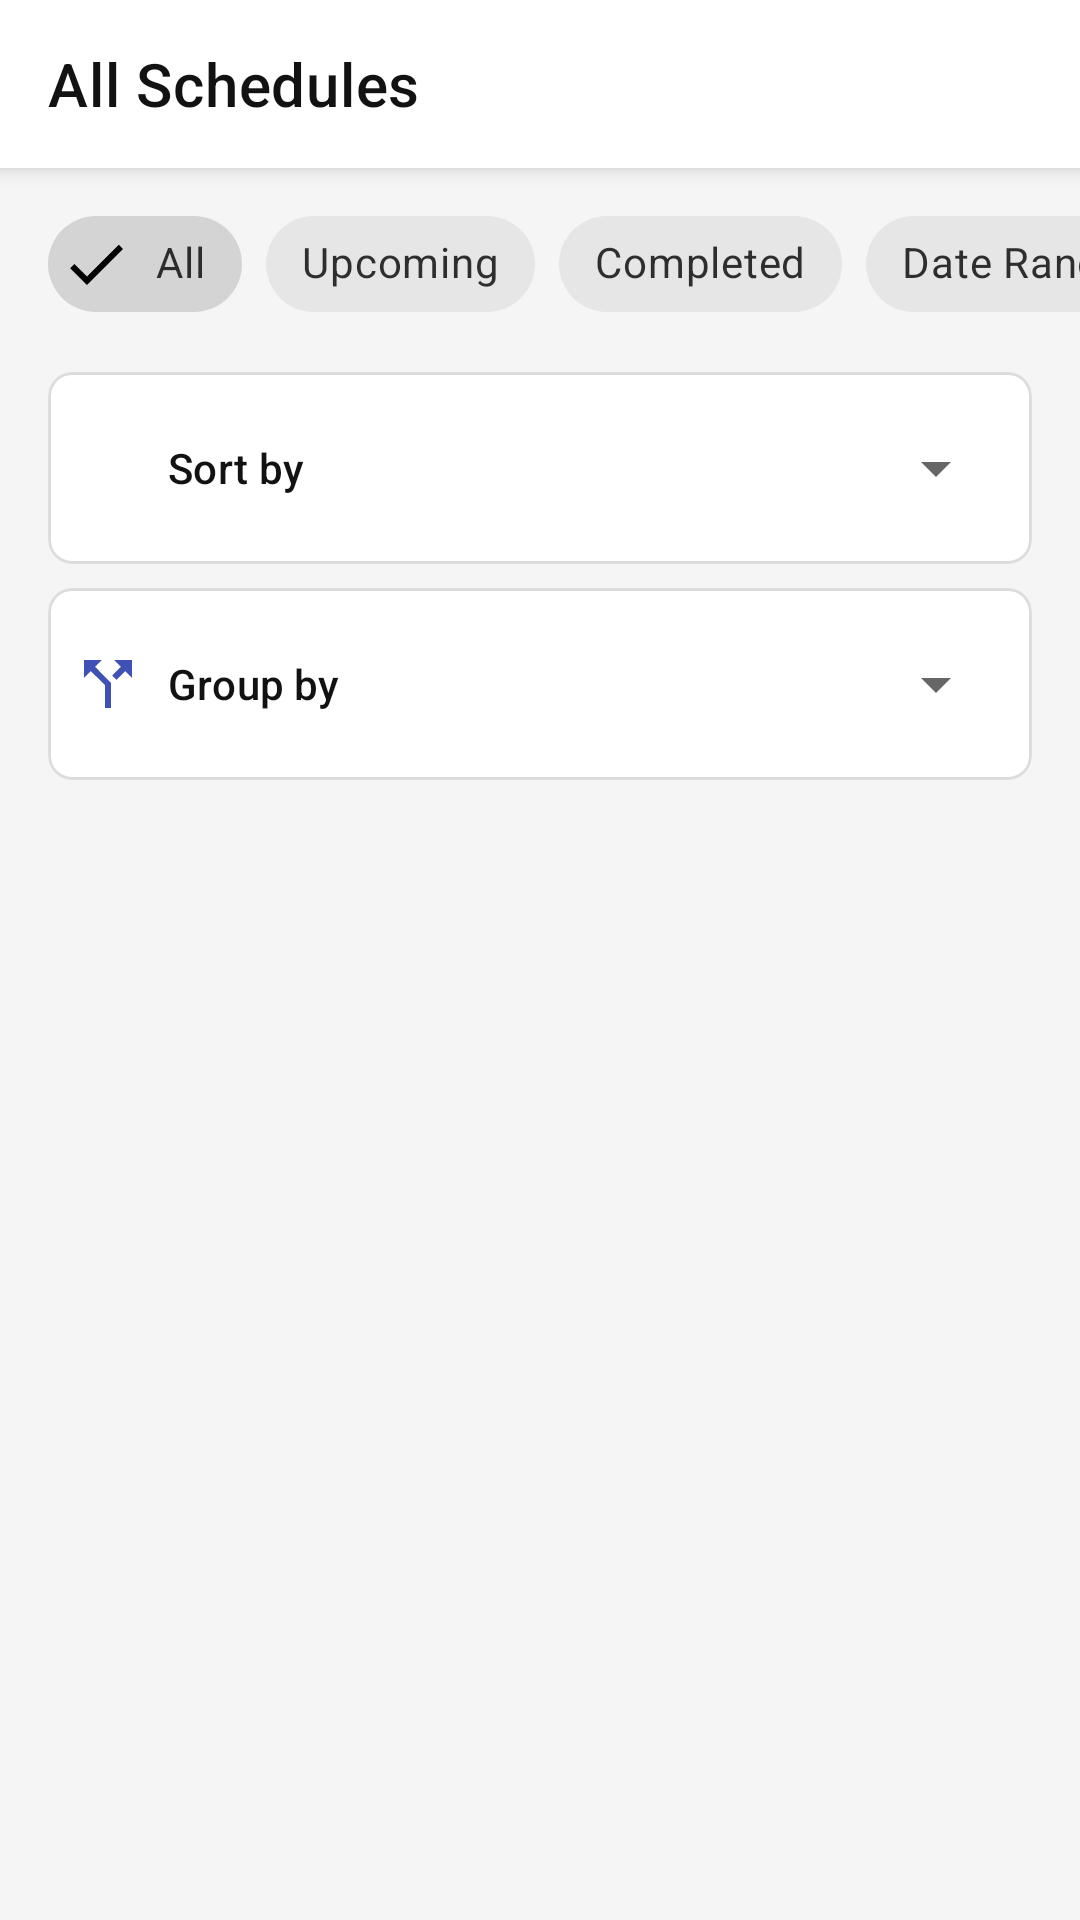

Produce the Android XML layout that renders to this screen, including the resource entries it uses.
<!-- AndroidManifest.xml: application theme Theme.KoyamaScheduler -->
<!-- res/layout/activity_all_schedules.xml -->
<?xml version="1.0" encoding="utf-8"?>
<androidx.coordinatorlayout.widget.CoordinatorLayout
    xmlns:android="http://schemas.android.com/apk/res/android"
    xmlns:app="http://schemas.android.com/apk/res-auto"
    xmlns:tools="http://schemas.android.com/tools"
    android:layout_width="match_parent"
    android:layout_height="match_parent"
    android:background="?android:attr/colorBackground"
    tools:context=".ui.AllSchedulesActivity">

    <com.google.android.material.appbar.AppBarLayout
        android:layout_width="match_parent"
        android:layout_height="wrap_content"
        android:background="?attr/colorSurface">

        <androidx.appcompat.widget.Toolbar
            android:id="@+id/toolbar"
            android:layout_width="match_parent"
            android:layout_height="?attr/actionBarSize"
            android:background="?attr/colorSurface"
            app:popupTheme="?attr/actionBarPopupTheme"
            app:titleTextColor="?attr/colorOnSurface"
            app:title="@string/all_schedules" />

    </com.google.android.material.appbar.AppBarLayout>

    <androidx.constraintlayout.widget.ConstraintLayout
        android:layout_width="match_parent"
        android:layout_height="match_parent"
        app:layout_behavior="@string/appbar_scrolling_view_behavior">

        
        <HorizontalScrollView
            android:id="@+id/filter_scroll"
            android:layout_width="match_parent"
            android:layout_height="wrap_content"
            android:scrollbars="none"
            android:paddingStart="16dp"
            android:paddingEnd="16dp"
            android:paddingTop="8dp"
            android:paddingBottom="8dp"
            android:clipToPadding="false"
            app:layout_constraintTop_toTopOf="parent">

            <com.google.android.material.chip.ChipGroup
                android:id="@+id/filter_chip_group"
                android:layout_width="wrap_content"
                android:layout_height="wrap_content"
                app:singleSelection="false"
                app:singleLine="true">

                <com.google.android.material.chip.Chip
                    android:id="@+id/chip_filter_all"
                    style="@style/Widget.MaterialComponents.Chip.Filter"
                    android:layout_width="wrap_content"
                    android:layout_height="wrap_content"
                    android:checked="true"
                    android:text="@string/all" />

                <com.google.android.material.chip.Chip
                    android:id="@+id/chip_filter_upcoming"
                    style="@style/Widget.MaterialComponents.Chip.Filter"
                    android:layout_width="wrap_content"
                    android:layout_height="wrap_content"
                    android:text="@string/upcoming" />

                <com.google.android.material.chip.Chip
                    android:id="@+id/chip_filter_completed"
                    style="@style/Widget.MaterialComponents.Chip.Filter"
                    android:layout_width="wrap_content"
                    android:layout_height="wrap_content"
                    android:text="@string/completed" />

                <com.google.android.material.chip.Chip
                    android:id="@+id/chip_filter_date"
                    style="@style/Widget.MaterialComponents.Chip.Filter"
                    android:layout_width="wrap_content"
                    android:layout_height="wrap_content"
                    android:text="@string/date_range"
                    app:chipIcon="@drawable/ic_calendar" />

            </com.google.android.material.chip.ChipGroup>
        </HorizontalScrollView>

        
        <com.google.android.material.card.MaterialCardView
            android:id="@+id/sort_card"
            android:layout_width="match_parent"
            android:layout_height="wrap_content"
            android:layout_marginStart="16dp"
            android:layout_marginEnd="16dp"
            android:layout_marginTop="4dp"
            app:cardElevation="0dp"
            app:strokeWidth="1dp"
            app:strokeColor="#DDDDDD"
            app:cardCornerRadius="8dp"
            app:layout_constraintTop_toBottomOf="@id/filter_scroll">

            <LinearLayout
                android:layout_width="match_parent"
                android:layout_height="wrap_content"
                android:orientation="horizontal"
                android:gravity="center_vertical"
                android:padding="8dp">

                <ImageView
                    android:layout_width="24dp"
                    android:layout_height="24dp"
                    android:layout_marginEnd="8dp"
                    android:src="@drawable/ic_sort"
                    app:tint="?attr/colorPrimary" />

                <TextView
                    android:layout_width="wrap_content"
                    android:layout_height="wrap_content"
                    android:text="@string/sort_by"
                    android:textAppearance="?attr/textAppearanceSubtitle2" />

                <Spinner
                    android:id="@+id/spinner_sort"
                    android:layout_width="0dp"
                    android:layout_height="wrap_content"
                    android:layout_weight="1"
                    android:layout_marginStart="8dp"
                    android:spinnerMode="dropdown"
                    android:minHeight="48dp" />
            </LinearLayout>
        </com.google.android.material.card.MaterialCardView>

        
        <com.google.android.material.card.MaterialCardView
            android:id="@+id/group_card"
            android:layout_width="match_parent"
            android:layout_height="wrap_content"
            android:layout_marginStart="16dp"
            android:layout_marginEnd="16dp"
            android:layout_marginTop="8dp"
            app:cardElevation="0dp"
            app:strokeWidth="1dp"
            app:strokeColor="#DDDDDD"
            app:cardCornerRadius="8dp"
            app:layout_constraintTop_toBottomOf="@id/sort_card"
            android:visibility="visible">

            <LinearLayout
                android:layout_width="match_parent"
                android:layout_height="wrap_content"
                android:orientation="horizontal"
                android:gravity="center_vertical"
                android:padding="8dp">

                <ImageView
                    android:layout_width="24dp"
                    android:layout_height="24dp"
                    android:layout_marginEnd="8dp"
                    android:src="@drawable/ic_group"
                    app:tint="?attr/colorPrimary" />

                <TextView
                    android:layout_width="wrap_content"
                    android:layout_height="wrap_content"
                    android:text="@string/group_by"
                    android:textAppearance="?attr/textAppearanceSubtitle2" />

                <Spinner
                    android:id="@+id/spinner_group"
                    android:layout_width="0dp"
                    android:layout_height="wrap_content"
                    android:layout_weight="1"
                    android:layout_marginStart="8dp"
                    android:spinnerMode="dropdown"
                    android:minHeight="48dp" />
            </LinearLayout>
        </com.google.android.material.card.MaterialCardView>

        
        <androidx.recyclerview.widget.RecyclerView
            android:id="@+id/recycler_schedules"
            android:layout_width="match_parent"
            android:layout_height="0dp"
            android:layout_marginTop="8dp"
            android:clipToPadding="false"
            android:paddingBottom="16dp"
            app:layout_constraintTop_toBottomOf="@id/group_card"
            app:layout_constraintBottom_toBottomOf="parent"
            tools:listitem="@layout/item_lesson" />

        
        <LinearLayout
            android:id="@+id/empty_state"
            android:layout_width="match_parent"
            android:layout_height="wrap_content"
            android:orientation="vertical"
            android:gravity="center"
            android:padding="24dp"
            android:visibility="gone"
            app:layout_constraintTop_toTopOf="@id/recycler_schedules"
            app:layout_constraintBottom_toBottomOf="parent"
            tools:visibility="visible">

            <ImageView
                android:layout_width="80dp"
                android:layout_height="80dp"
                android:src="@drawable/ic_calendar"
                app:tint="?attr/colorPrimary"
                android:alpha="0.5" />

            <TextView
                android:id="@+id/text_empty_title"
                android:layout_width="wrap_content"
                android:layout_height="wrap_content"
                android:layout_marginTop="16dp"
                android:text="@string/no_schedules_found"
                android:textAppearance="?attr/textAppearanceHeadline6"
                android:textAlignment="center" />

            <TextView
                android:id="@+id/text_empty_description"
                android:layout_width="wrap_content"
                android:layout_height="wrap_content"
                android:layout_marginTop="8dp"
                android:text="@string/try_different_filter"
                android:textAppearance="?attr/textAppearanceBody2"
                android:textAlignment="center"
                android:alpha="0.8" />
        </LinearLayout>

        
        <ProgressBar
            android:id="@+id/progress_indicator"
            android:layout_width="wrap_content"
            android:layout_height="wrap_content"
            android:visibility="gone"
            app:layout_constraintTop_toTopOf="@id/recycler_schedules"
            app:layout_constraintBottom_toBottomOf="parent"
            app:layout_constraintStart_toStartOf="parent"
            app:layout_constraintEnd_toEndOf="parent" />

    </androidx.constraintlayout.widget.ConstraintLayout>

</androidx.coordinatorlayout.widget.CoordinatorLayout>
<!-- res/layout/item_lesson.xml (included above) -->
<?xml version="1.0" encoding="utf-8"?>
<com.google.android.material.card.MaterialCardView
    xmlns:android="http://schemas.android.com/apk/res/android"
    xmlns:app="http://schemas.android.com/apk/res-auto"
    xmlns:tools="http://schemas.android.com/tools"
    android:layout_width="match_parent"
    android:layout_height="wrap_content"
    android:layout_marginHorizontal="16dp"
    android:layout_marginVertical="8dp"
    app:cardCornerRadius="12dp"
    app:cardElevation="4dp"
    app:strokeWidth="0dp"
    app:cardBackgroundColor="?attr/colorSurface">

    <LinearLayout
        android:layout_width="match_parent"
        android:layout_height="wrap_content"
        android:orientation="horizontal">

        <View
            android:id="@+id/view_lesson_color"
            android:layout_width="16dp"
            android:layout_height="match_parent"
            android:background="@color/primary" />

        <LinearLayout
            android:layout_width="match_parent"
            android:layout_height="wrap_content"
            android:orientation="vertical"
            android:padding="16dp">

            <LinearLayout
                android:layout_width="match_parent"
                android:layout_height="wrap_content"
                android:orientation="horizontal"
                android:gravity="center_vertical">

                <ImageView
                    android:layout_width="24dp"
                    android:layout_height="24dp"
                    android:layout_marginEnd="8dp"
                    android:src="@drawable/ic_assignment"
                    app:tint="?attr/colorPrimary"
                    android:contentDescription="Lesson type" />

                <TextView
                    android:id="@+id/text_lesson_type"
                    android:layout_width="0dp"
                    android:layout_height="wrap_content"
                    android:layout_weight="1"
                    android:textAppearance="?attr/textAppearanceSubtitle1"
                    android:textColor="?attr/colorOnSurface"
                    android:textStyle="bold"
                    tools:text="Lesson Type" />

                <ImageView
                    android:layout_width="20dp"
                    android:layout_height="20dp"
                    android:layout_marginEnd="4dp"
                    android:src="@drawable/ic_access_time"
                    app:tint="?attr/colorPrimary"
                    android:contentDescription="Lesson time" />

                <TextView
                    android:id="@+id/text_lesson_time"
                    android:layout_width="wrap_content"
                    android:layout_height="wrap_content"
                    android:gravity="end"
                    android:textAppearance="?attr/textAppearanceCaption"
                    android:textColor="?attr/colorOnSurface"
                    tools:text="9:00 - 10:30" />
            </LinearLayout>

            <TextView
                android:id="@+id/text_lesson_description"
                android:layout_width="match_parent"
                android:layout_height="wrap_content"
                android:layout_marginTop="8dp"
                android:textAppearance="?attr/textAppearanceBody2"
                android:textColor="?attr/colorOnSurface"
                tools:text="Lesson description goes here. This might be a longer text that spans multiple lines." />

            <com.google.android.material.chip.Chip
                android:id="@+id/chip_lesson_location"
                android:layout_width="wrap_content"
                android:layout_height="wrap_content"
                android:layout_marginTop="8dp"
                android:textSize="12sp"
                app:chipIcon="@drawable/ic_location_on"
                app:chipIconTint="?attr/colorPrimary"
                app:chipBackgroundColor="?attr/colorSurface"
                app:chipStrokeColor="?attr/colorPrimary"
                app:chipStrokeWidth="1dp"
                app:chipMinHeight="28dp"
                app:iconStartPadding="4dp"
                android:visibility="gone"
                tools:text="Location: Main Center"
                tools:visibility="visible"/>

        </LinearLayout>
    </LinearLayout>
</com.google.android.material.card.MaterialCardView>
<!-- resources referenced by this layout -->
<resources>
  <color name="primary">#3F51B5</color>
  <string name="all">All</string>
  <string name="all_schedules">All Schedules</string>
  <string name="completed">Completed</string>
  <string name="date_range">Date Range</string>
  <string name="group_by">Group by</string>
  <string name="no_schedules_found">No schedules found</string>
  <string name="sort_by">Sort by</string>
  <string name="try_different_filter">Try a different filter or date range</string>
  <string name="upcoming">Upcoming</string>
  <color name="primary_variant">#303F9F</color>
  <color name="on_primary">#FFFFFF</color>
  <color name="secondary">#424242</color>
  <color name="secondary_variant">#1F1F1F</color>
  <color name="on_secondary">#FFFFFF</color>
  <color name="background">#F5F5F5</color>
  <color name="surface">#FFFFFF</color>
  <color name="on_background">#121212</color>
  <color name="on_surface">#121212</color>
  <color name="error">#CF6679</color>
  <color name="on_error">#000000</color>
  <color name="primary_container">#E3F2FD</color>
  <color name="on_primary_container">#0D47A1</color>
  <color name="on_surface_variant">#757575</color>
  <style name="TextAppearance.KoyamaScheduler.Headline5" parent="TextAppearance.MaterialComponents.Headline5">
          <item name="fontFamily">sans-serif</item>
          <item name="android:fontFamily">sans-serif</item>
          <item name="android:textSize">24sp</item>
          <item name="android:textColor">@color/text_primary</item>
      </style>
  <style name="TextAppearance.KoyamaScheduler.Subtitle1" parent="TextAppearance.MaterialComponents.Subtitle1">
          <item name="fontFamily">sans-serif</item>
          <item name="android:fontFamily">sans-serif</item>
          <item name="android:textSize">16sp</item>
          <item name="android:textColor">@color/text_primary</item>
      </style>
  <style name="TextAppearance.KoyamaScheduler.Body1" parent="TextAppearance.MaterialComponents.Body1">
          <item name="fontFamily">sans-serif</item>
          <item name="android:fontFamily">sans-serif</item>
          <item name="android:textSize">16sp</item>
          <item name="android:textColor">@color/text_primary</item>
      </style>
  <style name="TextAppearance.KoyamaScheduler.Body2" parent="TextAppearance.MaterialComponents.Body2">
          <item name="fontFamily">sans-serif</item>
          <item name="android:fontFamily">sans-serif</item>
          <item name="android:textSize">14sp</item>
          <item name="android:textColor">@color/text_secondary</item>
      </style>
  <style name="TextAppearance.KoyamaScheduler.Caption" parent="TextAppearance.MaterialComponents.Caption">
          <item name="fontFamily">sans-serif</item>
          <item name="android:fontFamily">sans-serif</item>
          <item name="android:textSize">12sp</item>
          <item name="android:textColor">@color/text_secondary</item>
      </style>
  <style name="TextAppearance.KoyamaScheduler.Button" parent="TextAppearance.MaterialComponents.Button">
          <item name="fontFamily">sans-serif-medium</item>
          <item name="android:fontFamily">sans-serif-medium</item>
          <item name="android:textSize">14sp</item>
          <item name="android:textAllCaps">true</item>
      </style>
  <style name="ShapeAppearance.KoyamaScheduler.SmallComponent" parent="ShapeAppearance.MaterialComponents.SmallComponent">
          <item name="cornerFamily">rounded</item>
          <item name="cornerSize">4dp</item>
      </style>
  <style name="ShapeAppearance.KoyamaScheduler.MediumComponent" parent="ShapeAppearance.MaterialComponents.MediumComponent">
          <item name="cornerFamily">rounded</item>
          <item name="cornerSize">8dp</item>
      </style>
  <style name="ShapeAppearance.KoyamaScheduler.LargeComponent" parent="ShapeAppearance.MaterialComponents.LargeComponent">
          <item name="cornerFamily">rounded</item>
          <item name="cornerSize">12dp</item>
      </style>
  <color name="text_primary">#121212</color>
  <color name="text_secondary">#424242</color>
</resources>
